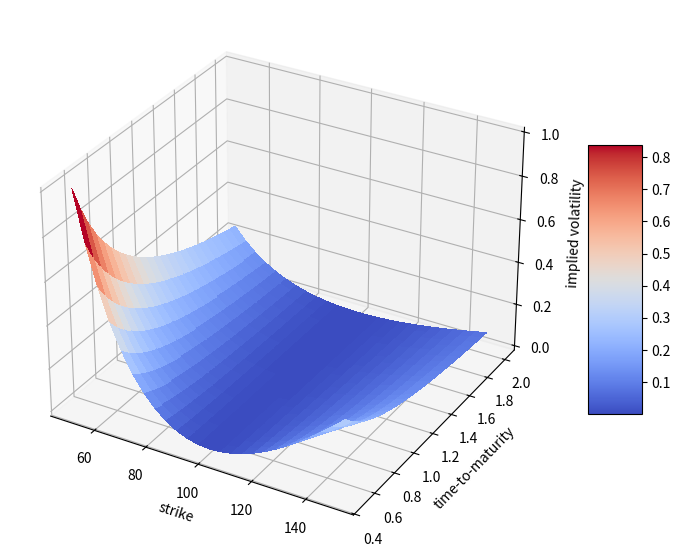

Recreate this plot in Python.
import numpy as np

strikeprice = np.linspace(50,150, 25)
#25 evenly spaced values from 50 to 150
time = np.linspace(0.5,2,25)

strikeprice, time=np.meshgrid(strikeprice, time)
#cartesian product of strikeprice and time, stored in 2 variables
strikeprice_time = np.meshgrid(strikeprice,time)
#can't do it like this because the sequences don't combine into a cartesian
#product

implied_volatility = (strikeprice-100)**2 / (100*strikeprice)/time

import matplotlib.pyplot as plt

from mpl_toolkits.mplot3d import Axes3D
#3d plotting tool

fig = plt.figure(figsize = (10,7))
axis = fig.add_subplot(111, projection = '3d')

surface = axis.plot_surface(strikeprice, time, implied_volatility,
                           rstride = 1, cstride =1,cmap = plt.cm.coolwarm, linewidth=0.5, antialiased=False )

axis.set_xlabel('strike')
axis.set_ylabel('time-to-maturity')
axis.set_zlabel('implied volatility')

fig.colorbar(surface, shrink=0.5, aspect=5)
plt.show()
